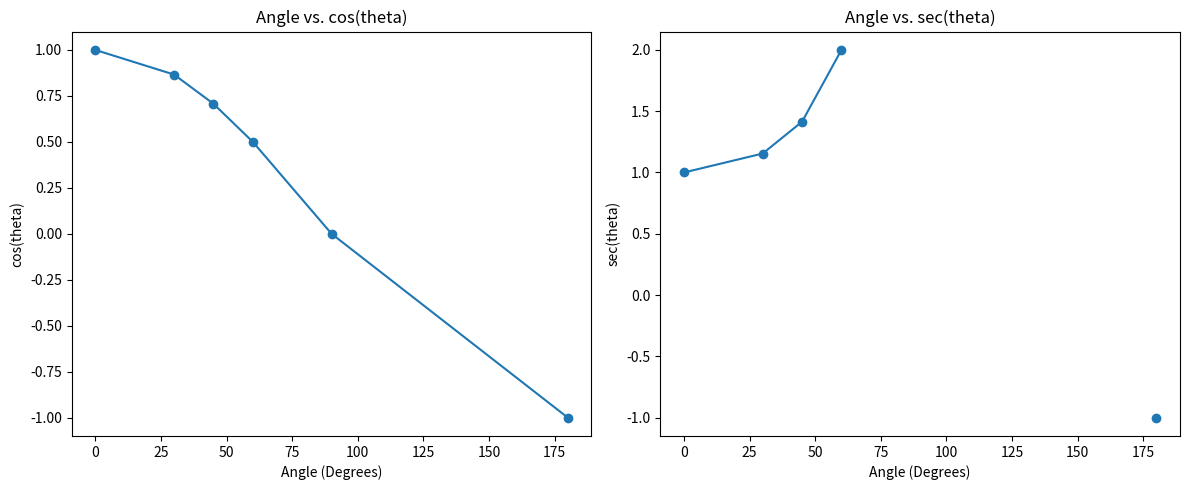

Here is the Python script that generated this plot:
import pandas as pd
import numpy as np
import sympy as sp
import matplotlib.pyplot as plt

angles_deg = [0, 30, 45, 60, 90, 180]
angles_rad = [sp.rad(deg) for deg in angles_deg]
cos_values = [sp.cos(angle) for angle in angles_rad]
sec_values = []

for cos_val in cos_values:
    if cos_val == 0:
        sec_values.append(None)  # Use None instead of "Undefined"
    else:
        sec_values.append(1 / cos_val)

data = {
    'Angle (Degrees)': angles_deg,
    'Angle (Radians)': angles_rad,
    'cos(theta)': cos_values,
    'sec(theta)': sec_values
}

df = pd.DataFrame(data)

fig, axs = plt.subplots(1, 2, figsize=(12, 5))

# Plotting cos(theta)
axs[0].plot(df['Angle (Degrees)'], df['cos(theta)'], marker='o', linestyle='-')
axs[0].set_title('Angle vs. cos(theta)')
axs[0].set_xlabel('Angle (Degrees)')
axs[0].set_ylabel('cos(theta)')

# Plotting sec(theta) while excluding 'Undefined' values
sec_values_numeric = [val if val is not None else float('nan') for val in df['sec(theta)']]
axs[1].plot(df['Angle (Degrees)'], sec_values_numeric, marker='o', linestyle='-')
axs[1].set_title('Angle vs. sec(theta)')
axs[1].set_xlabel('Angle (Degrees)')
axs[1].set_ylabel('sec(theta)')

plt.tight_layout()
plt.show()
